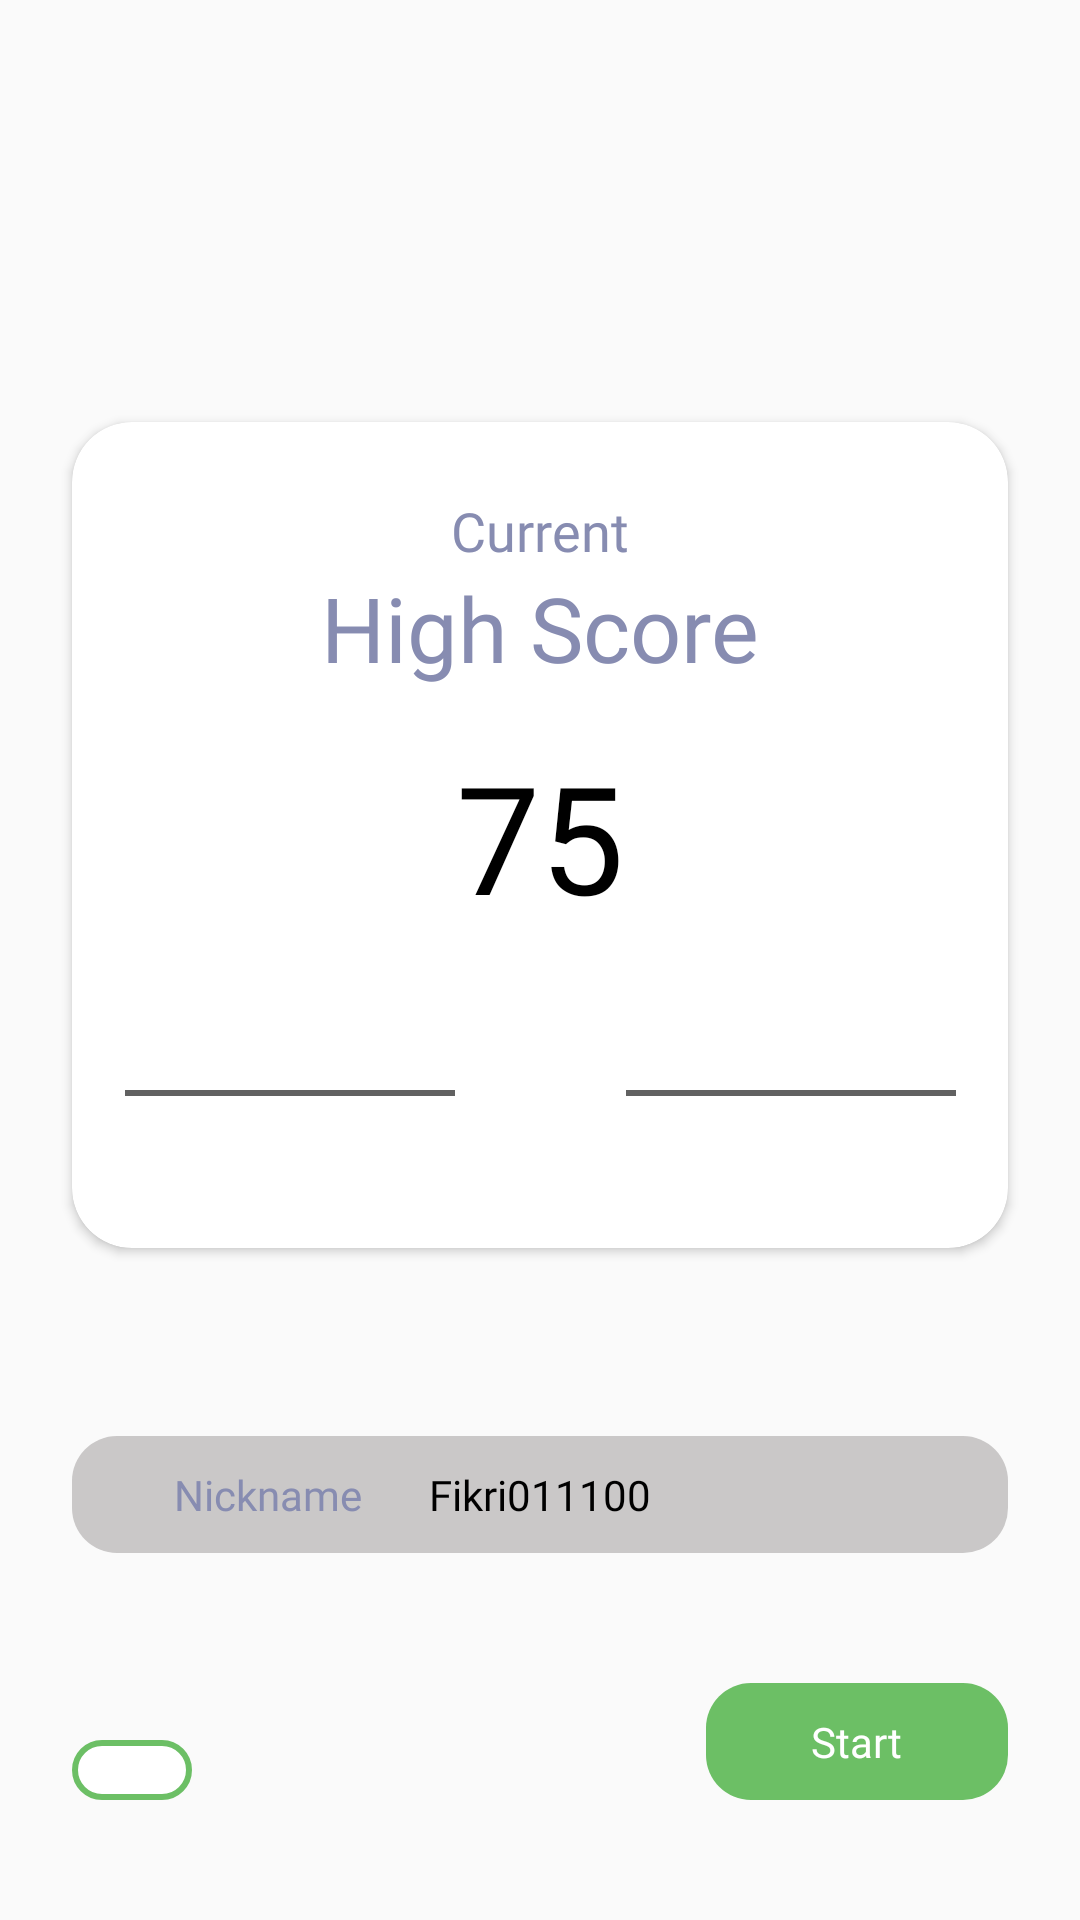

Produce the Android XML layout that renders to this screen, including the resource entries it uses.
<!-- AndroidManifest.xml: activity theme Theme.AppCompat.Light.NoActionBar -->
<!-- res/layout/activity_quiz_result.xml -->
<?xml version="1.0" encoding="utf-8"?>
<androidx.constraintlayout.widget.ConstraintLayout xmlns:android="http://schemas.android.com/apk/res/android"
    xmlns:app="http://schemas.android.com/apk/res-auto"
    xmlns:tools="http://schemas.android.com/tools"
    android:layout_width="match_parent"
    android:layout_height="match_parent"
    tools:context=".feature.quiz.QuizResultActivity">

    <androidx.constraintlayout.widget.Guideline
        android:id="@+id/guideline1"
        android:layout_width="wrap_content"
        android:layout_height="wrap_content"
        android:orientation="horizontal"
        app:layout_constraintGuide_percent="0.65" />

    <androidx.constraintlayout.widget.Guideline
        android:id="@+id/guideline2"
        android:layout_width="wrap_content"
        android:layout_height="wrap_content"
        android:orientation="horizontal"
        app:layout_constraintGuide_percent="0.22" />

    <androidx.cardview.widget.CardView
        android:id="@+id/card_score"
        android:layout_width="0dp"
        android:layout_height="0dp"
        android:layout_marginLeft="24dp"
        android:layout_marginRight="24dp"
        app:cardCornerRadius="20dp"
        app:layout_constraintBottom_toBottomOf="@+id/guideline1"
        app:layout_constraintLeft_toLeftOf="parent"
        app:layout_constraintRight_toRightOf="parent"
        app:layout_constraintTop_toTopOf="@+id/guideline2">

        <androidx.constraintlayout.widget.ConstraintLayout
            android:layout_width="match_parent"
            android:layout_height="match_parent">

            <TextView
                android:id="@+id/text_current"
                android:layout_width="wrap_content"
                android:layout_height="wrap_content"
                android:layout_marginTop="24dp"
                android:fontFamily="@font/roboto_bold"
                android:text="Current"
                android:textColor="@color/color_quiz_caption"
                android:textSize="18sp"
                app:layout_constraintLeft_toLeftOf="parent"
                app:layout_constraintRight_toRightOf="parent"
                app:layout_constraintTop_toTopOf="parent" />

            <TextView
                android:id="@+id/text_high_score"
                android:layout_width="wrap_content"
                android:layout_height="wrap_content"
                android:fontFamily="@font/roboto_bold"
                android:text="High Score"
                android:textColor="@color/color_quiz_caption"
                android:textSize="30sp"
                app:layout_constraintLeft_toLeftOf="parent"
                app:layout_constraintRight_toRightOf="parent"
                app:layout_constraintTop_toBottomOf="@+id/text_current" />

            <TextView
                android:id="@+id/textview_score"
                android:layout_width="wrap_content"
                android:layout_height="wrap_content"
                android:fontFamily="@font/roboto_bold"
                android:text="75"
                android:textColor="#000"
                android:textSize="50sp"
                android:layout_marginTop="16dp"
                app:layout_constraintLeft_toLeftOf="parent"
                app:layout_constraintRight_toRightOf="parent"
                app:layout_constraintTop_toBottomOf="@+id/text_high_score" />

            <androidx.constraintlayout.widget.ConstraintLayout
                android:id="@+id/hiasan"
                android:layout_width="0dp"
                android:layout_height="wrap_content"
                app:layout_constraintLeft_toLeftOf="parent"
                app:layout_constraintRight_toRightOf="parent"
                app:layout_constraintTop_toBottomOf="@+id/textview_score"
                app:layout_constraintBottom_toBottomOf="parent">

                <View
                    android:id="@+id/view1"
                    android:layout_width="110dp"
                    android:layout_height="2dp"
                    android:layout_marginRight="16dp"
                    android:background="@color/color_grey"
                    app:layout_constraintBottom_toBottomOf="parent"
                    app:layout_constraintRight_toLeftOf="@+id/img_star"
                    app:layout_constraintTop_toTopOf="parent"/>

                <ImageView
                    android:id="@+id/img_star"
                    android:layout_width="25dp"
                    android:layout_height="25dp"
                    android:src="@drawable/ic_star"
                    app:layout_constraintTop_toTopOf="parent"
                    app:layout_constraintLeft_toLeftOf="parent"
                    app:layout_constraintRight_toRightOf="parent"/>

                <View
                    android:id="@+id/view2"
                    android:layout_width="110dp"
                    android:layout_height="2dp"
                    android:background="@color/color_grey"
                    android:layout_marginLeft="16dp"
                    app:layout_constraintTop_toTopOf="parent"
                    app:layout_constraintLeft_toRightOf="@+id/img_star"
                    app:layout_constraintBottom_toBottomOf="parent"/>

            </androidx.constraintlayout.widget.ConstraintLayout>

        </androidx.constraintlayout.widget.ConstraintLayout>

    </androidx.cardview.widget.CardView>

    <androidx.constraintlayout.widget.ConstraintLayout
        android:id="@+id/edt_ly_nickname"
        android:layout_width="0dp"
        android:layout_height="wrap_content"
        android:background="@drawable/background_edt_quiz"
        android:padding="10dp"
        android:layout_marginLeft="24dp"
        android:layout_marginRight="24dp"
        app:layout_constraintLeft_toLeftOf="parent"
        app:layout_constraintRight_toRightOf="parent"
        app:layout_constraintTop_toBottomOf="@+id/card_score"
        app:layout_constraintBottom_toTopOf="@+id/cons_back">

        <TextView
            android:id="@+id/text_capt_nickname"
            android:layout_width="wrap_content"
            android:layout_height="wrap_content"
            android:fontFamily="@font/poppins_bold"
            android:textColor="@color/color_quiz_caption"
            android:layout_marginLeft="24dp"
            app:layout_constraintLeft_toLeftOf="parent"
            app:layout_constraintTop_toTopOf="parent"
            android:text="Nickname"/>

        <TextView
            android:id="@+id/edt_nickname"
            android:layout_width="wrap_content"
            android:layout_height="wrap_content"
            android:fontFamily="@font/poppins_bold"
            android:textColor="#000"
            app:layout_constraintLeft_toLeftOf="parent"
            app:layout_constraintRight_toRightOf="parent"
            app:layout_constraintTop_toTopOf="parent"
            android:text="Fikri011100"/>

    </androidx.constraintlayout.widget.ConstraintLayout>

    <androidx.constraintlayout.widget.ConstraintLayout
        android:id="@+id/cons_back"
        android:layout_width="wrap_content"
        android:layout_height="wrap_content"
        android:layout_marginBottom="40dp"
        android:layout_marginLeft="24dp"
        android:paddingTop="10dp"
        android:paddingBottom="10dp"
        android:paddingLeft="20dp"
        android:paddingRight="20dp"
        android:background="@drawable/background_rounded_back"
        app:layout_constraintBottom_toBottomOf="parent"
        app:layout_constraintLeft_toLeftOf="parent">

        <ImageView
            android:layout_width="match_parent"
            android:layout_height="match_parent"
            android:tint="@color/colorPrimary"
            android:src="@drawable/ic_arrow"/>

    </androidx.constraintlayout.widget.ConstraintLayout>

    <androidx.constraintlayout.widget.ConstraintLayout
        android:id="@+id/cons_start"
        android:layout_width="wrap_content"
        android:layout_height="wrap_content"
        android:layout_marginBottom="40dp"
        android:layout_marginRight="24dp"
        android:paddingTop="10dp"
        android:paddingBottom="10dp"
        android:paddingLeft="35dp"
        android:paddingRight="35dp"
        android:background="@drawable/background_button_marbot"
        app:layout_constraintBottom_toBottomOf="parent"
        app:layout_constraintRight_toRightOf="parent">

        <TextView
            android:layout_width="match_parent"
            android:layout_height="match_parent"
            android:fontFamily="@font/poppins_bold"
            android:textColor="#fff"
            android:text="Start"/>

    </androidx.constraintlayout.widget.ConstraintLayout>

</androidx.constraintlayout.widget.ConstraintLayout>
<!-- resources referenced by this layout -->
<resources>
  <color name="colorPrimary">#6CBF65</color>
  <color name="color_grey">#616161</color>
  <color name="color_quiz_caption">#878CB1</color>
  <!-- drawable background_button_marbot (drawable) -->
  <?xml version="1.0" encoding="utf-8"?>
  <shape xmlns:android="http://schemas.android.com/apk/res/android">
  
      <solid android:color="@color/colorPrimary" />
      <corners
          android:topLeftRadius="15dp"
          android:topRightRadius="15dp"
          android:bottomLeftRadius="15dp"
          android:bottomRightRadius="15dp"/>
  
  </shape>
  <!-- drawable background_edt_quiz (drawable) -->
  <?xml version="1.0" encoding="utf-8"?>
  <shape xmlns:android="http://schemas.android.com/apk/res/android">
  
      <solid android:color="@color/color_grey_light" />
      <corners
          android:topLeftRadius="15dp"
          android:topRightRadius="15dp"
          android:bottomLeftRadius="15dp"
          android:bottomRightRadius="15dp"/>
  
  </shape>
  <!-- drawable background_rounded_back (drawable) -->
  <?xml version="1.0" encoding="utf-8"?>
  <shape xmlns:android="http://schemas.android.com/apk/res/android">
  
      <solid android:color="@android:color/white"/>
      <corners android:radius="20dp"/>
      <stroke android:width="2dp"
          android:color="@color/colorPrimary"/>
  
  </shape>
  <color name="color_grey_light">#CAC8C8</color>
</resources>
